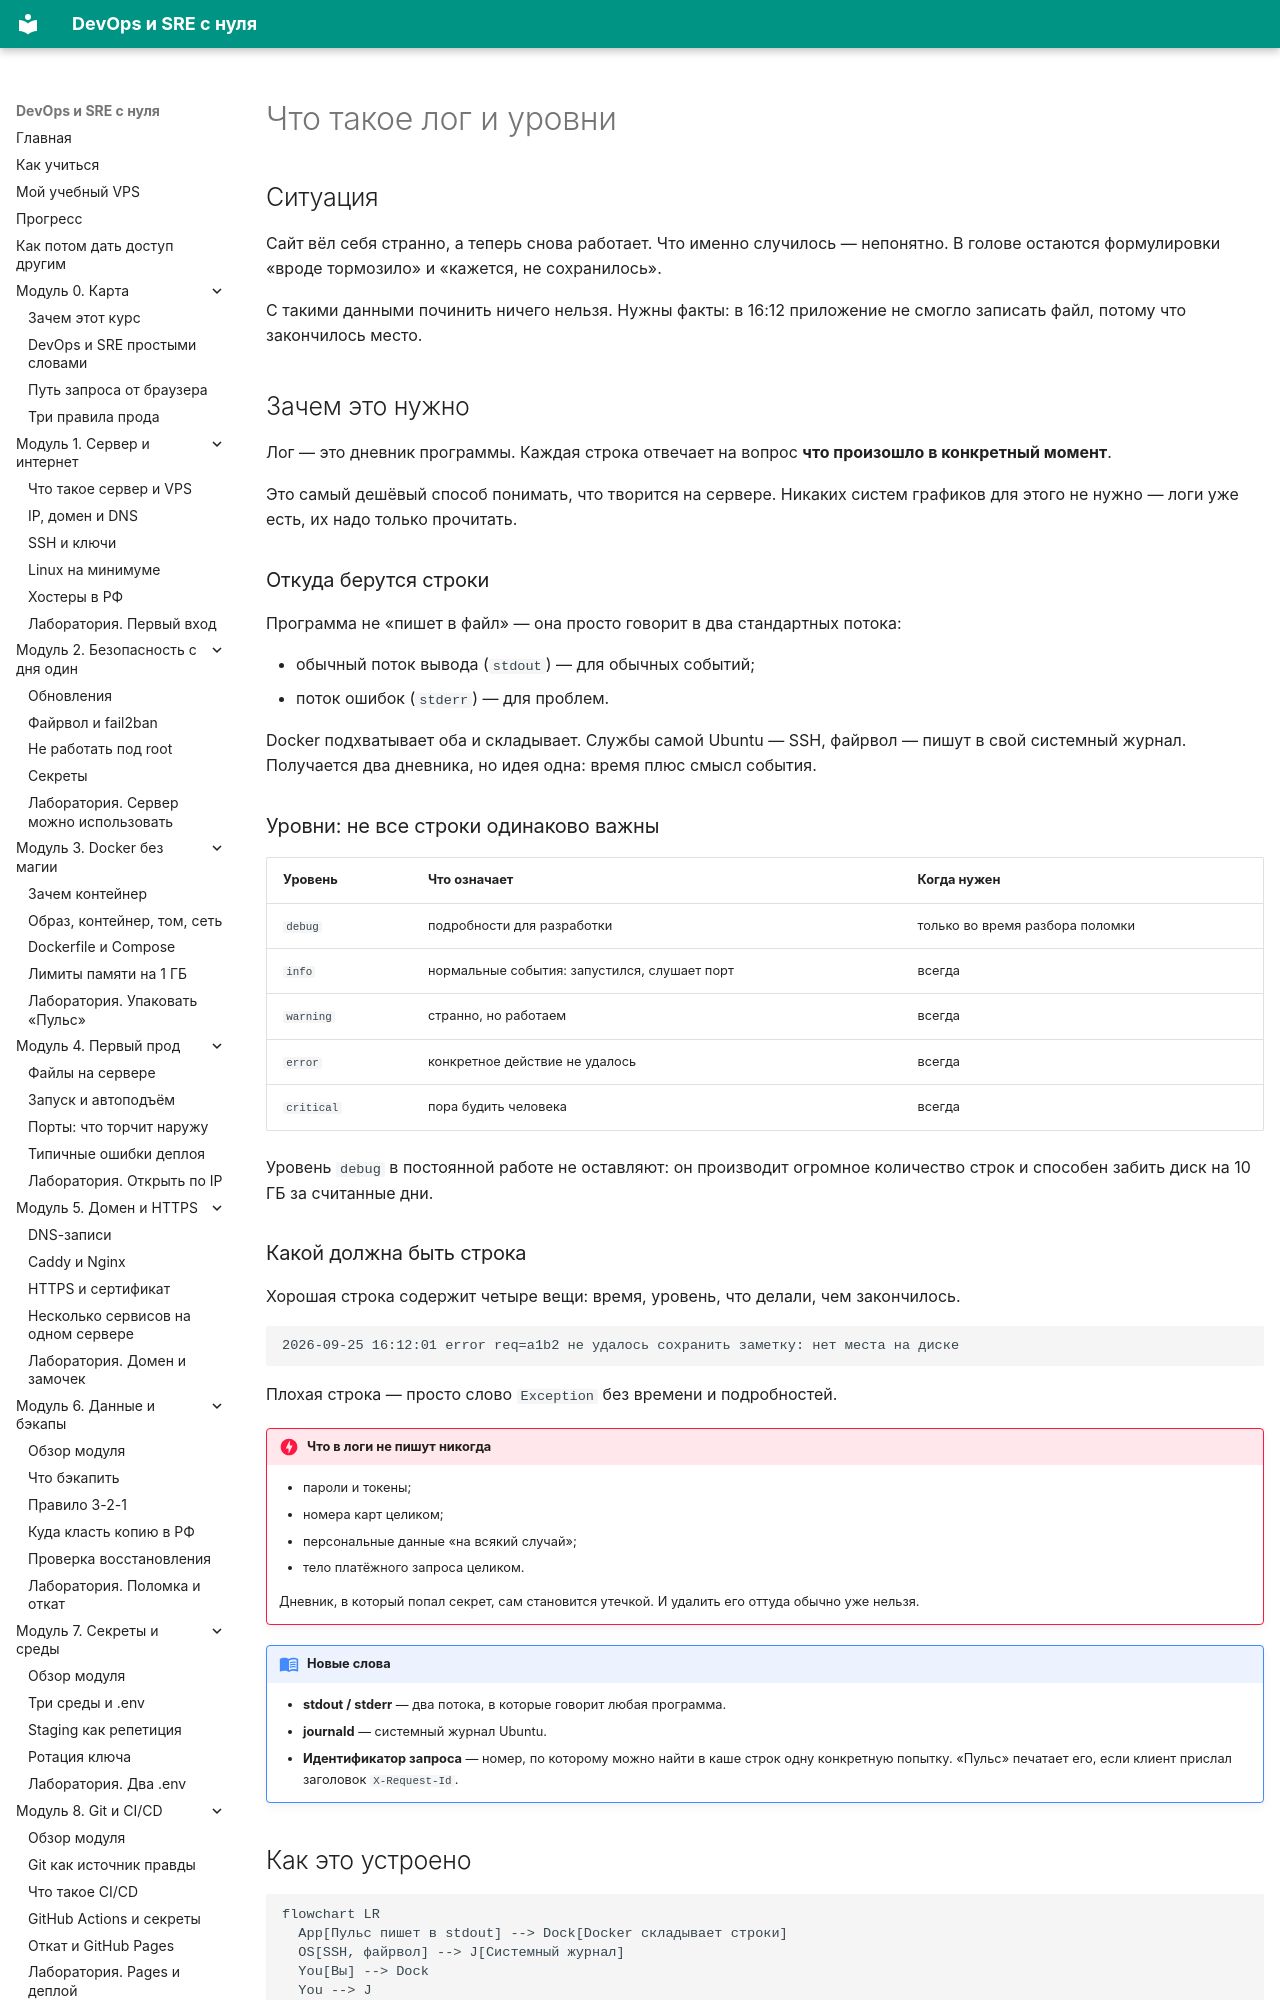

repository: automationmag/DevOPS_SRE_course · page: modules/m09/01-chto-takoe-log/index.html · generator: mkdocs

# Что такое лог и уровни

## Ситуация

Сайт вёл себя странно, а теперь снова работает. Что именно случилось — непонятно. В голове остаются формулировки «вроде тормозило» и «кажется, не сохранилось».

С такими данными починить ничего нельзя. Нужны факты: в 16:12 приложение не смогло записать файл, потому что закончилось место.

## Зачем это нужно

Лог — это дневник программы. Каждая строка отвечает на вопрос **что произошло в конкретный момент**.

Это самый дешёвый способ понимать, что творится на сервере. Никаких систем графиков для этого не нужно — логи уже есть, их надо только прочитать.

### Откуда берутся строки

Программа не «пишет в файл» — она просто говорит в два стандартных потока:

- обычный поток вывода (`stdout`) — для обычных событий;
- поток ошибок (`stderr`) — для проблем.

Docker подхватывает оба и складывает. Службы самой Ubuntu — SSH, файрвол — пишут в свой системный журнал. Получается два дневника, но идея одна: время плюс смысл события.

### Уровни: не все строки одинаково важны

| Уровень | Что означает | Когда нужен |
|---|---|---|
| `debug` | подробности для разработки | только во время разбора поломки |
| `info` | нормальные события: запустился, слушает порт | всегда |
| `warning` | странно, но работаем | всегда |
| `error` | конкретное действие не удалось | всегда |
| `critical` | пора будить человека | всегда |

Уровень `debug` в постоянной работе не оставляют: он производит огромное количество строк и способен забить диск на 10 ГБ за считанные дни.
